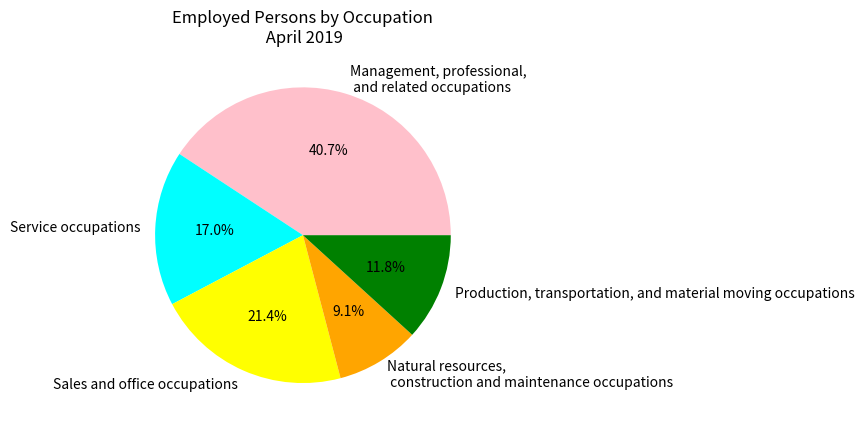

The matplotlib source for this figure:
import matplotlib.pyplot as plt
quantities = [62908, 26226, 32996, 14109, 18168]
labels= ['Management, professional,\n and related occupations', 'Service occupations', 'Sales and office occupations', 'Natural resources,\n construction and maintenance occupations', 'Production, transportation, and material moving occupations']
colors = ['pink', 'cyan', 'yellow', 'orange', 'green', 'magenta' ]
fig, ax = plt.subplots(1,1)
ax.pie(quantities, labels=labels, colors=colors, autopct='%.1f%%')
ax.set_aspect(1)
ax.set_title('Employed Persons by Occupation\n April 2019')
fig.show()